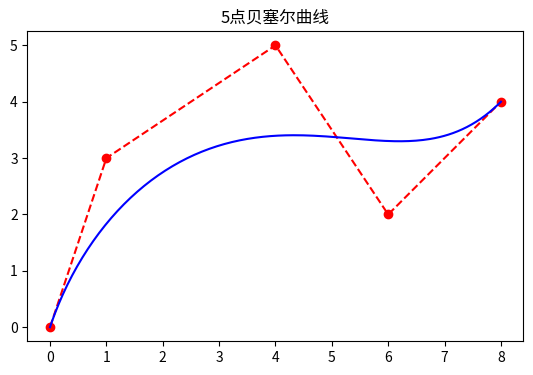

The matplotlib source for this figure:
# Author fuyuan: fuyuan360@qq.com
# Created on 2025/7/16
import numpy as np
import matplotlib.pyplot as plt
from scipy.special import comb


def bezier_curve(points, num=200):
    n = len(points) - 1
    t = np.linspace(0, 1, num)
    curve = np.zeros((num, 2))

    for i in range(n + 1):
        bern = comb(n, i) * (t**i) * ((1 - t) ** (n - i))
        curve += np.outer(bern, points[i])

    return curve


# 设置控制点 (可修改坐标增减点数)
control_points = np.array([[0, 0], [1, 3], [4, 5], [6, 2], [8, 4]])

curve = bezier_curve(control_points)

# 可视化结果
plt.plot(control_points[:, 0], control_points[:, 1], "ro--")
plt.plot(curve[:, 0], curve[:, 1], "b-")
plt.gca().set_aspect("equal")
plt.title(f"{len(control_points)}点贝塞尔曲线")
plt.show()
